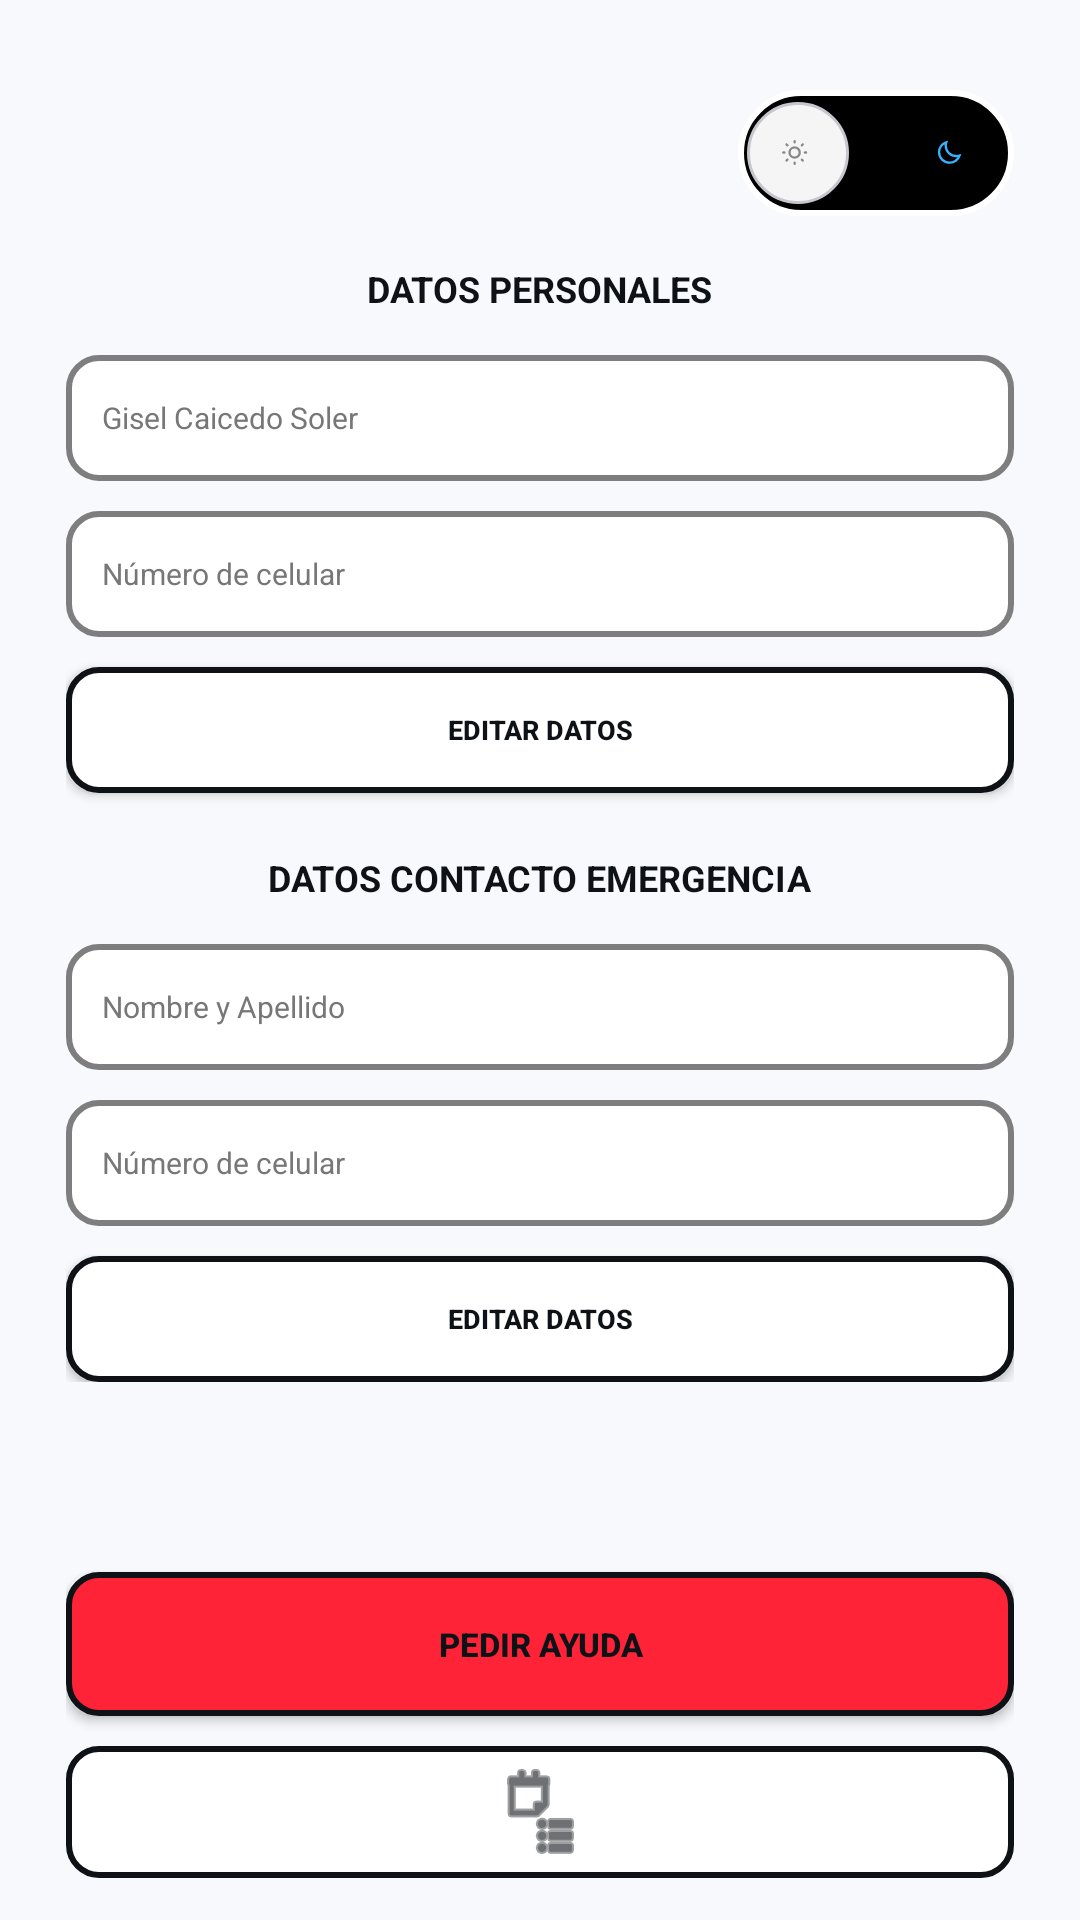

The Android layout XML behind this screen, and the referenced resources:
<!-- AndroidManifest.xml: application theme Theme.REDSCATE -->
<!-- res/layout/activity_profile.xml -->
<?xml version="1.0" encoding="utf-8"?>
<LinearLayout xmlns:android="http://schemas.android.com/apk/res/android"
    android:layout_width="match_parent"
    android:layout_height="match_parent"
    android:background="@color/black"
    android:orientation="vertical"
    android:paddingHorizontal="22dp"
    android:paddingTop="30dp"
    android:paddingBottom="14dp">

    <ScrollView
        android:layout_width="match_parent"
        android:layout_height="0dp"
        android:layout_weight="1">

        <LinearLayout
            android:layout_width="match_parent"
            android:layout_height="wrap_content"
            android:orientation="vertical">

            <FrameLayout
                android:id="@+id/themeToggle"
                android:layout_width="92dp"
                android:layout_height="42dp"
                android:layout_gravity="end"
                android:layout_marginBottom="16dp"
                android:background="@drawable/bg_theme_track_dark"
                android:clickable="true"
                android:focusable="true"
                android:foreground="?attr/selectableItemBackgroundBorderless"
                android:padding="3dp">

                <ImageView
                    android:id="@+id/themeTrackLeftIcon"
                    android:layout_width="21dp"
                    android:layout_height="21dp"
                    android:layout_gravity="center_vertical|start"
                    android:layout_marginStart="9dp"
                    android:src="@drawable/ic_theme_clear_figma" />

                <ImageView
                    android:id="@+id/themeTrackRightIcon"
                    android:layout_width="21dp"
                    android:layout_height="21dp"
                    android:layout_gravity="center_vertical|end"
                    android:layout_marginEnd="9dp"
                    android:src="@drawable/ic_theme_dark_figma" />

                <FrameLayout
                    android:id="@+id/themeThumb"
                    android:layout_width="34dp"
                    android:layout_height="34dp"
                    android:layout_gravity="center_vertical|start"
                    android:background="@drawable/bg_theme_thumb">

                    <ImageView
                        android:id="@+id/themeThumbIcon"
                        android:layout_width="21dp"
                        android:layout_height="21dp"
                        android:layout_gravity="center"
                        android:src="@drawable/ic_theme_clear_figma" />
                </FrameLayout>
            </FrameLayout>

            <TextView
                android:layout_width="wrap_content"
                android:layout_height="wrap_content"
                android:layout_gravity="center_horizontal"
                android:text="@string/personal_data"
                android:textColor="@color/white"
                android:textSize="12sp"
                android:textStyle="bold" />

            <EditText
                android:layout_width="match_parent"
                android:layout_height="42dp"
                android:layout_marginTop="14dp"
                android:background="@drawable/bg_input_dark"
                android:hint="@string/sample_name"
                android:paddingHorizontal="12dp"
                android:textColor="@color/white"
                android:textColorHint="#777777"
                android:textSize="10sp" />

            <EditText
                android:layout_width="match_parent"
                android:layout_height="42dp"
                android:layout_marginTop="10dp"
                android:background="@drawable/bg_input_dark"
                android:hint="@string/phone_number"
                android:paddingHorizontal="12dp"
                android:textColor="@color/white"
                android:textColorHint="#777777"
                android:textSize="10sp" />

            <Button
                android:layout_width="match_parent"
                android:layout_height="42dp"
                android:layout_marginTop="10dp"
                android:background="@drawable/bg_button_dark"
                android:text="@string/edit_data"
                android:textColor="@color/white"
                android:textSize="9sp"
                android:textStyle="bold" />

            <TextView
                android:layout_width="wrap_content"
                android:layout_height="wrap_content"
                android:layout_gravity="center_horizontal"
                android:layout_marginTop="20dp"
                android:gravity="center"
                android:text="@string/emergency_contact_data"
                android:textColor="@color/white"
                android:textSize="12sp"
                android:textStyle="bold" />

            <EditText
                android:layout_width="match_parent"
                android:layout_height="42dp"
                android:layout_marginTop="14dp"
                android:background="@drawable/bg_input_dark"
                android:hint="@string/name_and_lastname"
                android:paddingHorizontal="12dp"
                android:textColor="@color/white"
                android:textColorHint="#777777"
                android:textSize="10sp" />

            <EditText
                android:layout_width="match_parent"
                android:layout_height="42dp"
                android:layout_marginTop="10dp"
                android:background="@drawable/bg_input_dark"
                android:hint="@string/phone_number"
                android:paddingHorizontal="12dp"
                android:textColor="@color/white"
                android:textColorHint="#777777"
                android:textSize="10sp" />

            <Button
                android:layout_width="match_parent"
                android:layout_height="42dp"
                android:layout_marginTop="10dp"
                android:background="@drawable/bg_button_dark"
                android:text="@string/edit_data"
                android:textColor="@color/white"
                android:textSize="9sp"
                android:textStyle="bold" />

        </LinearLayout>
    </ScrollView>

    <Button
        android:id="@+id/helpButton"
        android:layout_width="match_parent"
        android:layout_height="48dp"
        android:background="@drawable/bg_button_red"
        android:text="@string/ask_help"
        android:textAllCaps="true"
        android:textColor="@color/white"
        android:textSize="11sp"
        android:textStyle="bold" />

    <ImageButton
        android:id="@+id/bottomDocButton"
        android:layout_width="match_parent"
        android:layout_height="44dp"
        android:layout_marginTop="10dp"
        android:background="@drawable/bg_button_dark"
        android:contentDescription="@string/chat_title"
        android:src="@android:drawable/ic_menu_agenda"
        android:tint="@color/white" />

</LinearLayout>
<!-- resources referenced by this layout -->
<resources>
  <color name="black">#FFF7F9FC</color>
  <color name="white">#FF0E1116</color>
  <!-- drawable bg_button_dark (drawable) -->
  <?xml version="1.0" encoding="utf-8"?>
  <shape xmlns:android="http://schemas.android.com/apk/res/android">
      <solid android:color="@color/rds_dark_card" />
      <stroke
          android:width="2dp"
          android:color="@color/white" />
      <corners android:radius="10dp" />
  </shape>
  <!-- drawable bg_button_red (drawable) -->
  <?xml version="1.0" encoding="utf-8"?>
  <shape xmlns:android="http://schemas.android.com/apk/res/android">
      <solid android:color="@color/rds_red" />
      <stroke
          android:width="2dp"
          android:color="@color/white" />
      <corners android:radius="10dp" />
  </shape>
  <!-- drawable bg_input_dark (drawable) -->
  <?xml version="1.0" encoding="utf-8"?>
  <shape xmlns:android="http://schemas.android.com/apk/res/android">
      <solid android:color="@color/rds_dark_card" />
      <stroke
          android:width="2dp"
          android:color="#7E7E7E" />
      <corners android:radius="10dp" />
  </shape>
  <!-- drawable bg_theme_thumb (drawable) -->
  <?xml version="1.0" encoding="utf-8"?>
  <shape xmlns:android="http://schemas.android.com/apk/res/android" android:shape="oval">
      <solid android:color="#F5F5F5" />
      <stroke
          android:width="1dp"
          android:color="#C5C7CC" />
  </shape>
  <!-- drawable bg_theme_track_dark (drawable) -->
  <?xml version="1.0" encoding="utf-8"?>
  <shape xmlns:android="http://schemas.android.com/apk/res/android" android:shape="rectangle">
      <solid android:color="#000000" />
      <stroke
          android:width="2dp"
          android:color="#FFFFFF" />
      <corners android:radius="999dp" />
  </shape>
  <!-- drawable ic_theme_clear_figma (drawable) -->
  <?xml version="1.0" encoding="utf-8"?>
  <vector xmlns:android="http://schemas.android.com/apk/res/android"
      android:width="55dp"
      android:height="50dp"
      android:viewportWidth="55"
      android:viewportHeight="50">
      <path
          android:fillColor="#00000000"
          android:pathData="M25,29.4446C27.4546,29.4446 29.4444,27.4548 29.4444,25.0002C29.4444,22.5456 27.4546,20.5557 25,20.5557C22.5454,20.5557 20.5555,22.5456 20.5555,25.0002C20.5555,27.4548 22.5454,29.4446 25,29.4446Z"
          android:strokeColor="#888888"
          android:strokeLineJoin="round"
          android:strokeWidth="2" />
      <path
          android:fillColor="#00000000"
          android:pathData="M33.8889,25H35M15,25H16.1111M25,33.8889V35M25,15V16.1111M31.2856,31.2856L32.0711,32.0711M17.9289,17.9289L18.7144,18.7144M18.7144,31.2856L17.9289,32.0711M32.0711,17.9289L31.2856,18.7144"
          android:strokeColor="#888888"
          android:strokeLineCap="round"
          android:strokeWidth="2" />
  </vector>
  <string name="ask_help">Pedir ayuda</string>
  <string name="chat_title">CHAT</string>
  <string name="edit_data">EDITAR DATOS</string>
  <string name="emergency_contact_data">DATOS CONTACTO
  EMERGENCIA</string>
  <string name="name_and_lastname">Nombre y Apellido</string>
  <string name="personal_data">DATOS PERSONALES</string>
  <string name="phone_number">Número de celular</string>
  <string name="sample_name">Gisel Caicedo Soler</string>
  <style name="Theme.REDSCATE" parent="Theme.MaterialComponents.DayNight.NoActionBar">
          <item name="colorPrimary">@color/black</item>
          <item name="colorPrimaryVariant">@color/black</item>
          <item name="colorOnPrimary">@color/white</item>
          <item name="colorSecondary">@color/rds_green</item>
          <item name="colorSecondaryVariant">@color/rds_green</item>
          <item name="colorOnSecondary">@color/black</item>
          <item name="android:statusBarColor">#FF6A6A6A</item>
          <item name="android:navigationBarColor">@color/black</item>
          <item name="android:windowBackground">@color/black</item>
      </style>
  <color name="rds_dark_card">#FFFFFFFF</color>
  <color name="rds_red">#FF2338</color>
  <color name="rds_green">#00D13D</color>
</resources>
